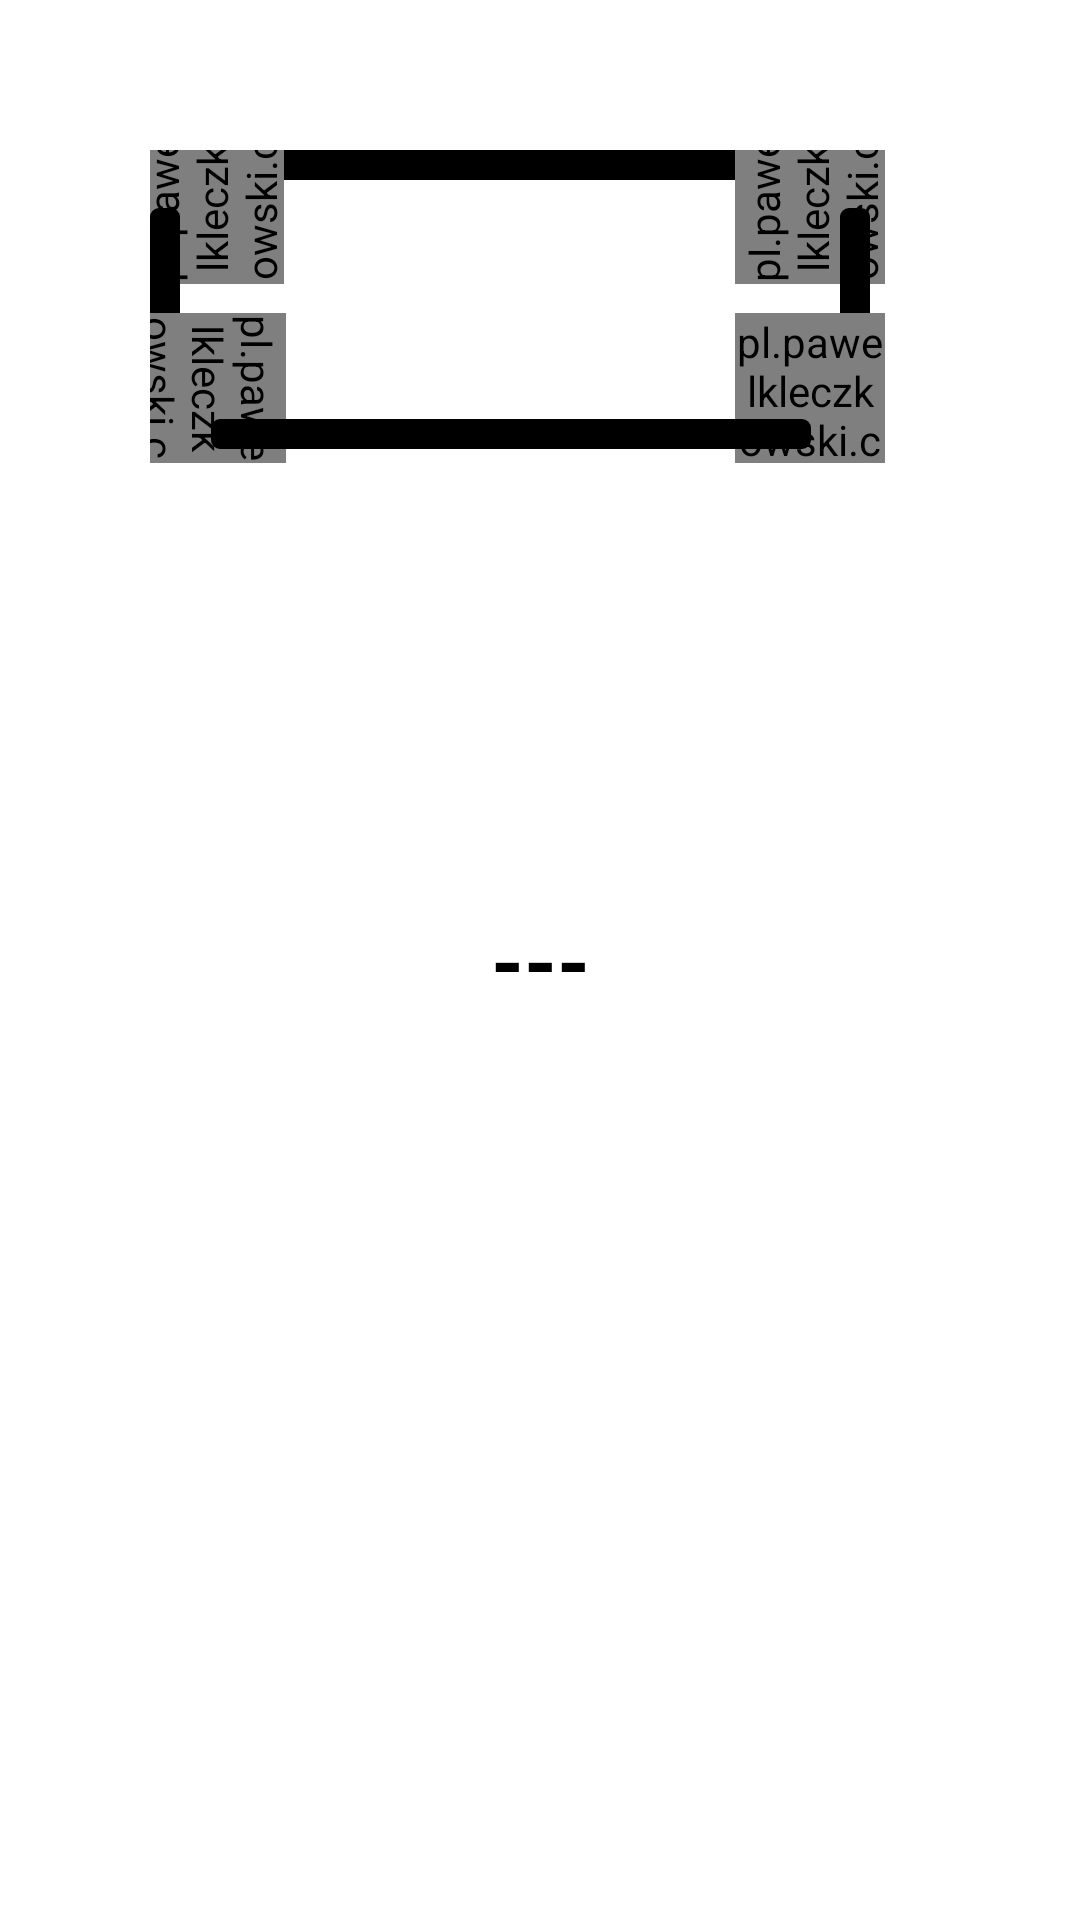

Reconstruct the res/layout file that produces this screen, plus the resources it refers to.
<!-- AndroidManifest.xml: application theme Theme.RectangularProgressBar -->
<!-- res/layout/activity_main.xml -->
<?xml version="1.0" encoding="utf-8"?>
<androidx.constraintlayout.widget.ConstraintLayout xmlns:android="http://schemas.android.com/apk/res/android"
    xmlns:app="http://schemas.android.com/apk/res-auto"
    xmlns:tools="http://schemas.android.com/tools"
    android:layout_width="match_parent"
    android:layout_height="match_parent"
    android:padding="50dp"
    tools:context=".MainActivity">

    <include
        layout="@layout/custom_progress_layout"/>



    <RelativeLayout
        android:id="@+id/progress_layout"
        android:layout_width="200dp"
        android:layout_height="200dp"
        android:layout_margin="100dp"
        app:layout_constraintStart_toStartOf="parent"
        app:layout_constraintEnd_toEndOf="parent"
        app:layout_constraintTop_toTopOf="parent"
        app:layout_constraintBottom_toBottomOf="parent">

        
        <ProgressBar
            android:id="@+id/progress_bar"
            style="?android:attr/progressBarStyleHorizontal"
            android:layout_width="match_parent"
            android:layout_height="match_parent"
            android:indeterminate="false"
            android:progressDrawable="@drawable/circular_progress_bar"
            android:textAlignment="center" />

        
        <TextView
            android:id="@+id/progress_text"
            android:layout_width="wrap_content"
            android:layout_height="wrap_content"
            android:layout_alignParentStart="true"
            android:layout_alignParentEnd="true"
            android:layout_centerVertical="true"
            android:gravity="center"
            android:text="---"
            android:textColor="@color/black"
            android:textSize="28sp"
            android:textStyle="bold" />
    </RelativeLayout>

</androidx.constraintlayout.widget.ConstraintLayout>
<!-- res/layout/custom_progress_layout.xml (included above) -->
<?xml version="1.0" encoding="utf-8"?>
<androidx.constraintlayout.widget.ConstraintLayout xmlns:android="http://schemas.android.com/apk/res/android"
    xmlns:app="http://schemas.android.com/apk/res-auto"
    android:layout_width="wrap_content"
    android:layout_height="wrap_content">

    <ProgressBar
        android:id="@+id/bar1"
        style="@style/Widget.AppCompat.ProgressBar.Horizontal"
        android:layout_width="200dp"
        android:layout_height="10dp"
        android:layout_marginStart="-25dp"
        android:max="100"
        android:progressDrawable="@drawable/progress"
        app:layout_constraintStart_toEndOf="@id/gauge01"
        app:layout_constraintTop_toTopOf="parent" />


    <pl.pawelkleczkowski.customgauge.CustomGauge
        android:id="@+id/gauge01"
        android:layout_width="50dp"
        android:layout_height="50dp"
        android:layout_marginStart="-6dp"
        android:layout_marginTop="-6dp"
        android:rotation="270"
        app:gaugeEndValue="100"
        app:gaugePointEndColor="@color/teal_200"
        app:gaugePointStartColor="@color/black"
        app:gaugeStartAngle="0"
        app:gaugeStartValue="0"
        app:gaugeStrokeCap="ROUND"
        app:gaugeStrokeColor="@color/black"
        app:gaugeStrokeWidth="10dp"
        app:gaugeSweepAngle="-90"
        app:layout_constraintStart_toStartOf="parent"
        app:layout_constraintTop_toTopOf="parent" />

    <ProgressBar
        android:id="@+id/bar4"
        style="@style/Widget.AppCompat.ProgressBar.Horizontal"
        android:layout_width="60dp"
        android:layout_height="10dp"
        android:layout_marginStart="-20dp"
        
        android:rotation="90"
        android:max="100"
        android:progressDrawable="@drawable/progress"
        app:layout_constraintStart_toStartOf="@id/gauge01"
        app:layout_constraintTop_toBottomOf="@id/gauge01" />


    <pl.pawelkleczkowski.customgauge.CustomGauge
        android:id="@+id/gauge04"
        android:layout_width="50dp"
        android:layout_height="50dp"
        android:layout_marginStart="-25dp"
        android:rotation="90"
        app:gaugeEndValue="100"
        app:gaugePointEndColor="@color/teal_200"
        app:gaugePointStartColor="@color/teal_200"
        app:gaugeStartAngle="0"
        app:gaugeStartValue="0"
        app:gaugeStrokeCap="ROUND"
        app:gaugeStrokeColor="@color/black"
        app:gaugeStrokeWidth="10dp"
        app:gaugeSweepAngle="90"
        app:layout_constraintStart_toStartOf="@id/bar1"
        app:layout_constraintTop_toBottomOf="@id/bar4" />


    <pl.pawelkleczkowski.customgauge.CustomGauge
        android:id="@+id/gauge02"
        android:layout_width="50dp"
        android:layout_height="50dp"
        android:layout_marginStart="-25dp"
        android:layout_marginTop="-6dp"
        android:rotation="270"
        app:gaugeEndValue="100"
        app:gaugePointEndColor="@color/teal_200"
        app:gaugePointStartColor="@color/teal_200"
        app:gaugeStartAngle="0"
        app:gaugeStartValue="0"
        app:gaugeStrokeCap="ROUND"
        app:gaugeStrokeColor="@color/black"
        app:gaugeStrokeWidth="10dp"
        app:gaugeSweepAngle="90"
        app:layout_constraintStart_toEndOf="@id/bar1"
        app:layout_constraintTop_toTopOf="parent" />

    <ProgressBar
        android:id="@+id/bar2"
        style="@style/Widget.AppCompat.ProgressBar.Horizontal"
        android:layout_width="60dp"
        android:layout_height="10dp"
        android:layout_marginStart="10dp"
        android:rotation="90"
        android:max="100"
        android:progressDrawable="@drawable/progress"
        app:layout_constraintStart_toStartOf="@id/gauge02"
        app:layout_constraintTop_toBottomOf="@id/gauge02" />


    <pl.pawelkleczkowski.customgauge.CustomGauge
        android:id="@+id/gauge03"
        android:layout_width="50dp"
        android:layout_height="50dp"
        android:layout_marginStart="-25dp"
        android:rotation="0"
        app:gaugeEndValue="100"
        app:gaugePointEndColor="@color/teal_200"
        app:gaugePointStartColor="@color/teal_200"
        app:gaugeStartAngle="0"
        app:gaugeStartValue="0"
        app:gaugeStrokeCap="ROUND"
        app:gaugeStrokeColor="@color/black"
        app:gaugeStrokeWidth="10dp"
        app:gaugeSweepAngle="90"
        app:layout_constraintStart_toEndOf="@id/bar1"
        app:layout_constraintTop_toBottomOf="@id/bar2" />

    <ProgressBar
        android:id="@+id/bar3"
        style="@style/Widget.AppCompat.ProgressBar.Horizontal"
        android:layout_width="200dp"
        android:layout_height="10dp"
        android:max="100"
        android:layout_marginStart="-25dp"
        android:layout_marginTop="-15dp"
        
        android:rotation="180"
        android:progressDrawable="@drawable/progress"
        app:layout_constraintStart_toEndOf="@id/gauge04"
        app:layout_constraintTop_toBottomOf="@id/gauge03" />

</androidx.constraintlayout.widget.ConstraintLayout>
<!-- resources referenced by this layout -->
<resources>
  <!-- drawable circular_progress_bar (drawable) -->
  <?xml version="1.0" encoding="utf-8"?>
  <rotate xmlns:android="http://schemas.android.com/apk/res/android"
      android:fromDegrees="270"
      android:toDegrees="270">
  
      <layer-list>
  
         
  
          <item>
              <shape
                  android:shape="rectangle"
                  android:useLevel="true">
                  <corners android:radius="40dp" />
                  <gradient
                      android:endColor="#0000ffff"
                      android:startColor="#FF0091BD"
                      android:centerColor="#FF0091BD"
                      android:type="sweep"
                      android:gradientRadius="200dp"
                      android:useLevel="true" />
  
                  <size
                      android:width="170dp"
                      android:height="170dp" />
              </shape>
          </item>
  
          <item
              android:bottom="7dp"
              android:left="7dp"
              android:right="7dp"
              android:top="7dp">
              <shape
                  android:shape="rectangle"
                  android:useLevel="true">
                  <corners android:radius="36dp" />
                  <size
                      android:width="100dp"
                      android:height="100dp" />
                  <solid android:color="@color/white" />
              </shape>
          </item>
  
          <item android:id="@android:id/progress">
              <shape
                  android:innerRadiusRatio="2.5"
                  android:shape="ring"
                  android:thickness="8dp"
                  android:useLevel="true">
  
                  <gradient
                      android:angle="0"
                      android:endColor="#33d99f"
                      android:startColor="#33d99f"
                      android:type="sweep"
                      android:useLevel="true" />
  
              </shape>
          </item>
      </layer-list>
  
  </rotate>
  <!-- drawable progress (drawable) -->
  <?xml version="1.0" encoding="utf-8"?>
  <layer-list xmlns:android="http://schemas.android.com/apk/res/android">
  
      
      <item android:id="@android:id/background">
          <shape>
              <corners android:radius="3dp"/>
              <solid android:color="@color/black" />
          </shape>
  
      </item>
  
  
      
      <item android:id="@android:id/progress">
          <clip android:gravity="left">
              <shape>
                  <corners android:radius="3dp"/>
                  <solid android:color="@color/teal_200" />
              </shape>
          </clip>
      </item>
  
  </layer-list>
  <style name="Theme.RectangularProgressBar" parent="Theme.MaterialComponents.DayNight.DarkActionBar">
          
          <item name="colorPrimary">@color/purple_500</item>
          <item name="colorPrimaryVariant">@color/purple_700</item>
          <item name="colorOnPrimary">@color/white</item>
          
          <item name="colorSecondary">@color/teal_200</item>
          <item name="colorSecondaryVariant">@color/teal_700</item>
          <item name="colorOnSecondary">@color/black</item>
          
          <item name="android:statusBarColor" tools:targetApi="l">?attr/colorPrimaryVariant</item>
          
      </style>
  <!-- not gathered from this repository: default colours our renderer supplied (Android Studio template values) -->
  <color name="purple_500">#FF6200EE</color>
  <color name="purple_700">#FF3700B3</color>
  <color name="teal_200">#FF03DAC5</color>
  <color name="teal_700">#FF018786</color>
  <color name="black">#FF000000</color>
  <color name="white">#FFFFFFFF</color>
</resources>
